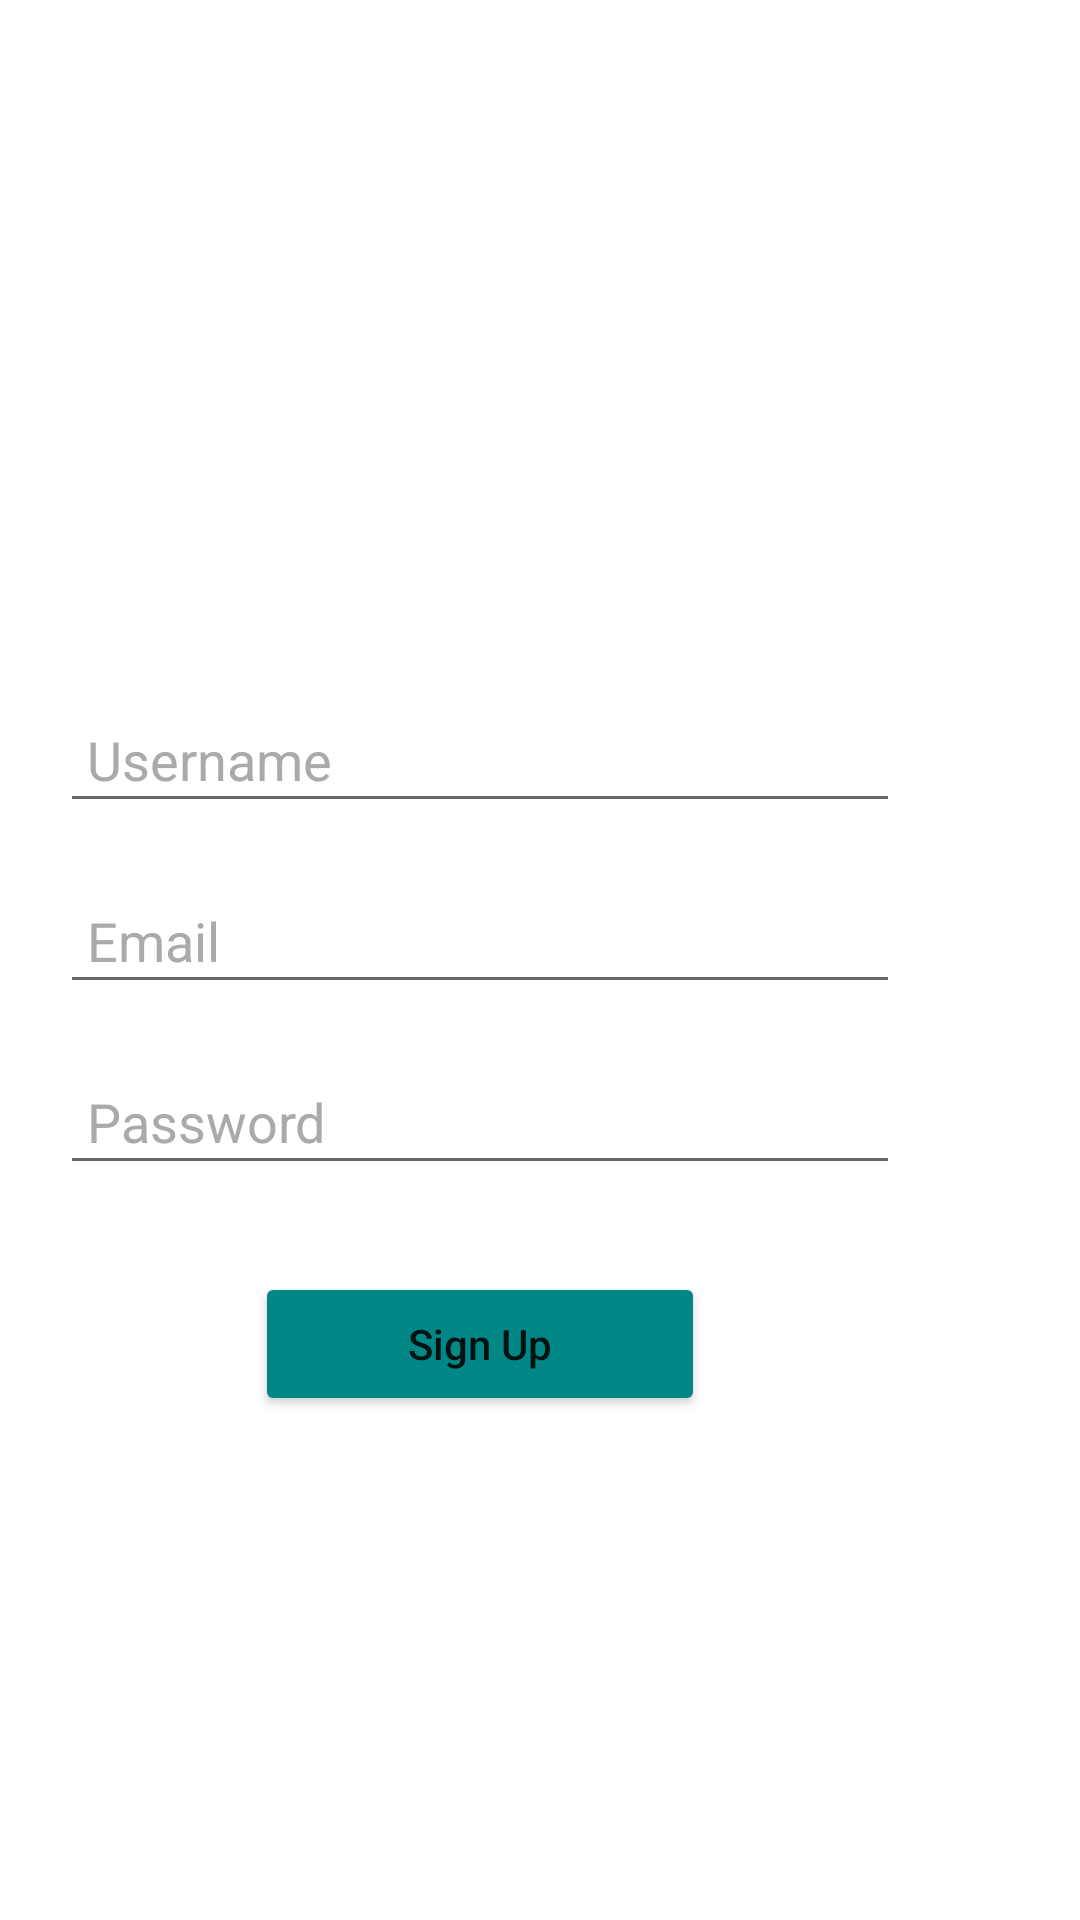

Layout XML and referenced resources for this Android screen:
<!-- AndroidManifest.xml: application theme Theme.DBChat -->
<!-- res/layout/activity_sign_up.xml -->
<?xml version="1.0" encoding="utf-8"?>
<LinearLayout xmlns:android="http://schemas.android.com/apk/res/android"
    xmlns:app="http://schemas.android.com/apk/res-auto"
    xmlns:tools="http://schemas.android.com/tools"
    android:layout_width="match_parent"
    android:layout_height="match_parent"
    tools:context=".SignUpActivity"
    android:orientation="vertical"
    android:background="@drawable/w1"
    android:gravity="center"

    >
    <LinearLayout
        android:layout_width="match_parent"
        android:layout_height="wrap_content"
        android:layout_marginStart="30dp"
        android:layout_marginLeft="30dp"
        android:layout_marginEnd="50dp"
        android:layout_marginRight="30dp"
        android:gravity="center_horizontal"
        android:orientation="vertical">

        <ImageView
            android:layout_width="100dp"
            android:layout_height="100dp"
            android:id="@+id/imageView"
            android:src="@drawable/ic_whatsapp"/>


        <EditText
            android:layout_width="match_parent"
            android:layout_height="wrap_content"
            android:id="@+id/txtUsername"
            android:layout_marginTop="15dp"
            android:layout_marginBottom="18dp"
            android:ems="10"
            android:hint="Username"
            android:inputType="textPersonName"
            android:padding="9dp"
            android:textColor="@color/lightGrey"
            android:textColorHint="@color/chatbackground"

            />

        <EditText
            android:layout_width="match_parent"
            android:layout_height="wrap_content"
            android:layout_marginBottom="18dp"
            android:id="@+id/txtEmail"
            android:ems="10"
            android:hint="Email"
            android:inputType="textEmailAddress"
            android:padding="9dp"
            android:textColor="@color/lightGrey"
            android:textColorHint="@color/chatbackground"/>

        <EditText
            android:layout_width="match_parent"
            android:layout_height="wrap_content"
            android:id="@+id/txtPassword"
            android:ems="10"
            android:hint="Password"
            android:inputType="textPersonName"
            android:padding="9dp"
            android:textColor="@color/lightGrey"
            android:textColorHint="@color/chatbackground"
            />

        <TextView
            android:layout_width="wrap_content"
            android:layout_height="wrap_content"
            android:id="@+id/txtAlreadyHaveAccount"
            android:layout_gravity="right"
            android:text="Already have account"
            android:textColor="@color/white"
            android:padding="5dp"
            android:gravity="right"
            android:textStyle="bold"/>

        <Button
            android:layout_width="150dp"
            android:layout_height="wrap_content"
            android:id="@+id/btnSignUp"
            android:text="Sign Up"
            android:textAllCaps="false"
            android:backgroundTint="@color/design_default_color_secondary_variant"
            app:cornerRadius="8dp"/>

        <LinearLayout
            android:layout_width="match_parent"
            android:layout_height="match_parent"
            android:layout_marginTop="25dp"
            android:orientation="horizontal">
       




        </LinearLayout>

<TextView
    android:layout_width="wrap_content"
    android:layout_height="wrap_content"
    android:id="@+id/txtSignUpPhone"
    android:textColor="@color/white"
    android:textSize="19dp"/>

    </LinearLayout>

</LinearLayout>
<!-- resources referenced by this layout -->
<resources>
  <color name="black">#FF000000</color>
  <color name="chatbackground">#AAAAAA</color>
  <color name="fb_color">#3c5793</color>
  <color name="lightGrey">#EDEDED</color>
  <color name="white">#FFFFFFFF</color>
  <style name="Theme.DBChat" parent="Theme.MaterialComponents.DayNight.DarkActionBar">
          
          <item name="colorPrimary">@color/colorPrimary</item>
          <item name="colorPrimaryVariant">@color/colorPrimaryDark</item>
          <item name="colorOnPrimary">@color/white</item>
          
          <item name="colorSecondary">@color/teal_200</item>
          <item name="colorSecondaryVariant">@color/teal_700</item>
          <item name="colorOnSecondary">@color/black</item>
          
          <item name="android:statusBarColor" tools:targetApi="l">?attr/colorPrimaryVariant</item>
          
      </style>
  <color name="colorPrimary">#0b6156</color>
  <color name="colorPrimaryDark">#095049</color>
  <color name="teal_200">#FF03DAC5</color>
  <color name="teal_700">#FF018786</color>
</resources>
